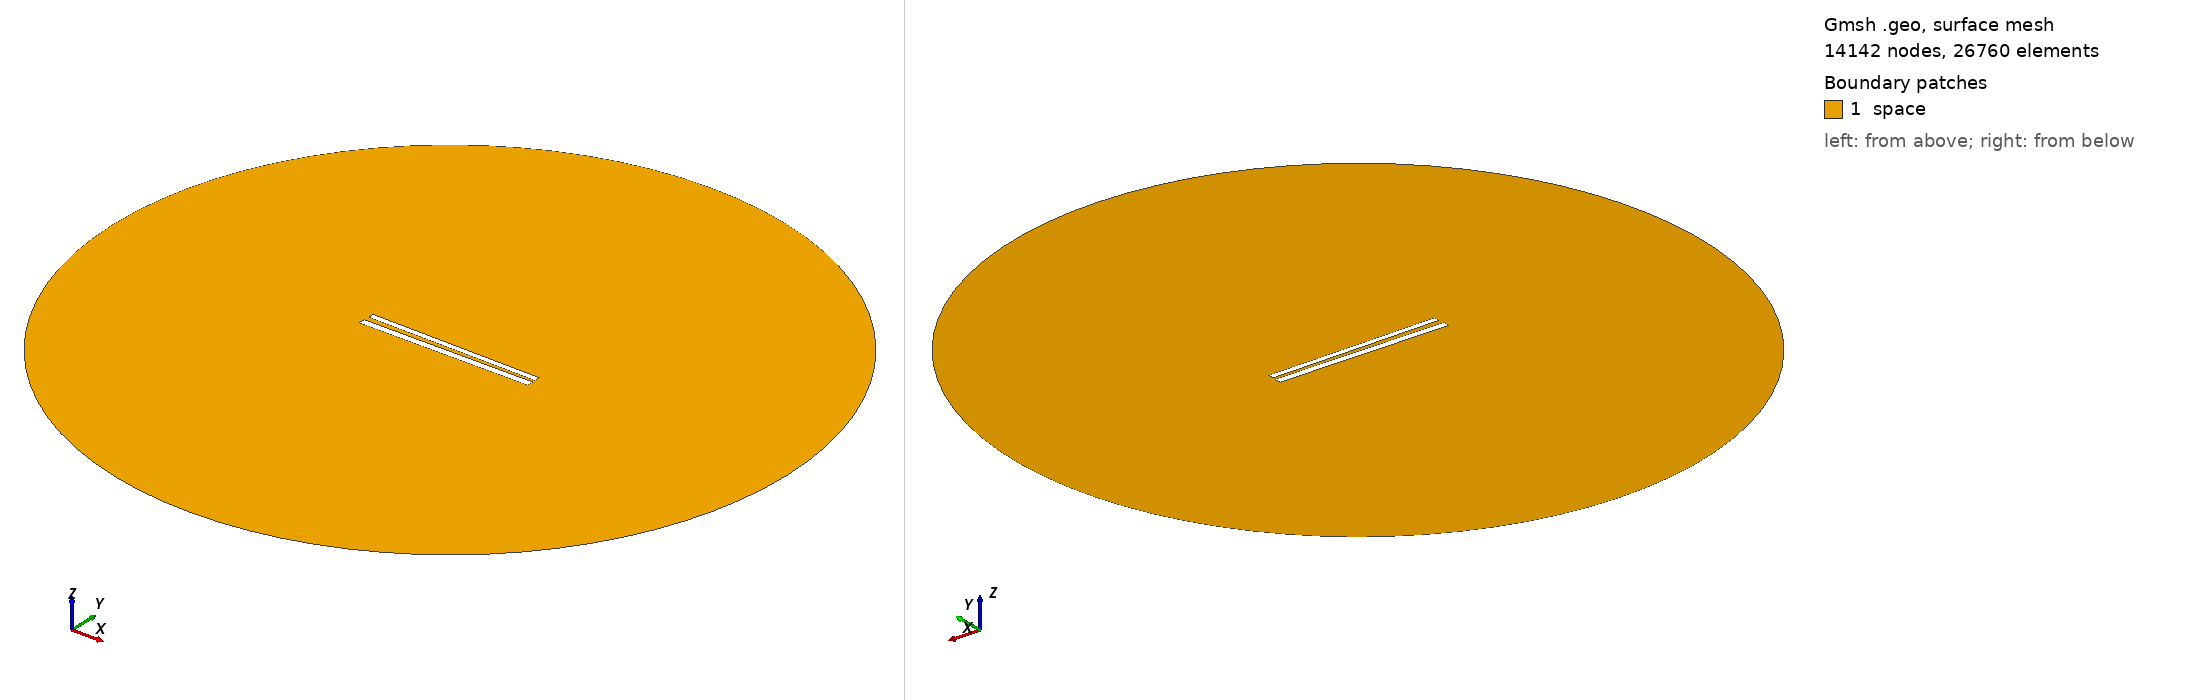

Gmsh geometry script, surface-meshed: 14142 nodes, 26760 surface elements. Boundary patches (legend numbers): 1 space. Left view from above one corner, right view from below the opposite corner. Legend entries are the model's physical surfaces. The drawing asked Gmsh for element sizes between 1% and 20% of the model's largest extent; the script's own settings can give other sizes.

=== 369.geo (drawn) ===
// Set the geometry kernel
SetFactory("OpenCASCADE");

//---------------------------------------
// Rectangles
//---------------------------------------

// Rectangle 1 (top)
Point(1) = {-49.733333333333334, 1.3499999999999999, 0, 1.0};
Point(2) = {49.733333333333334, 1.3499999999999999, 0, 1.0};
Point(3) = {49.733333333333334, 4.816666666666666, 0, 1.0};
Point(4) = {-49.733333333333334, 4.816666666666666, 0, 1.0};

Line(1) = {1, 2};
Line(2) = {2, 3};
Line(3) = {3, 4};
Line(4) = {4, 1};

Line Loop(1) = {1, 2, 3, 4};
Plane Surface(1) = {1};

Rotate { {0, 0, 1}, {0,  1.0833333333333333,  0}, -0.014 } {
  Surface{1};
}

// Rectangle 2 (bottom)
Point(5) = {-50,-1.0833333333333333, 0, 1.0};
Point(6) = { 50,-1.0833333333333333, 0, 1.0};
Point(7) = { 50,-5.083333333333333, 0, 1.0};
Point(8) = {-50,-5.083333333333333, 0, 1.0};

Line(5) = {5, 6};
Line(6) = {6, 7};
Line(7) = {7, 8};
Line(8) = {8, 5};

Line Loop(2) = {5, 6, 7, 8};
Plane Surface(2) = {2}; 


//---------------------------------------
// Circle
//---------------------------------------

// Define points
Point(9) = {0, 0, 0};        // Center
Point(10) = {200, 0, 0};     // Start point
Point(11) = {0, 200, 0};     // 90 degrees
Point(12) = {-200, 0, 0};    // 180 degrees
Point(13) = {0, -200, 0};    // 270 degrees

// Define circle arcs (each needs start, center, end)
Circle(9) = {10, 9, 11};
Circle(10) = {11, 9, 12};
Circle(11) = {12, 9, 13};
Circle(12) = {13, 9, 10};

// Define curve loop and surface if needed
Curve Loop(3) = {9, 10, 11, 12};
Surface(3) = {3};

// Subtract Rectangles from Circle
BooleanDifference{ Surface{3}; Delete; }{ Surface{1}; Surface{2}; Delete; }

//---------------------------------------
// Transfinite Lines and Surface
//---------------------------------------
r = 7;
Transfinite Line {1, 3} = 50*r Using Progression 1;
Transfinite Line {2, 4} = 2*r Using Progression 1;
Transfinite Line {5, 7} = 50*r Using Progression 1;
Transfinite Line {6, 8} = 2*r Using Progression 1;
Transfinite Line {9, 10, 11, 12} = 20 Using Progression 1;

//---------------------------------------
// Define Physical Groups
//---------------------------------------                

//--- Physical Curves
// Physical groups for boundaries
Physical Line("force_segment", 10) = {1};
Physical Line("upper_plate", 11) = {2, 3, 4};
Physical Line("lower_plate", 12) = {5, 6, 7, 8};
Physical Line("boundary", 20) = {9, 10, 11, 12};

//--- Physical Surfaces
Physical Surface("space", 30) = {3};

//---------------------------------------
// 6. Generate the Mesh
//---------------------------------------
Mesh 2;  // 2D mesh generation
